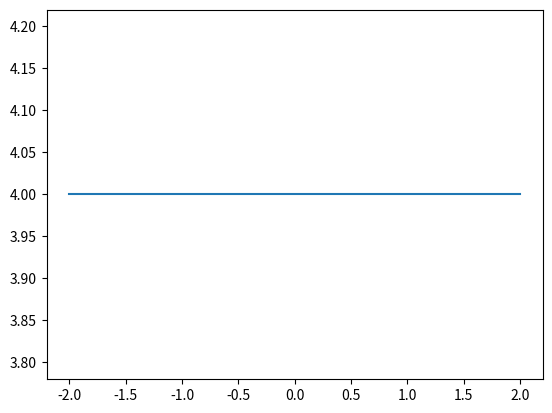

The matplotlib source for this figure: (Note: this script raises an exception after producing the figure.)
import matplotlib.pyplot as plot # Exercise 3

###############
# Exercise #1 #
###############
def function(x, y= None):
    if y is None:
        y = []

    y.append(x)
    return y

print(function(1))
print(function(2))
print(function(3))

###############
# Exercise #2 #
###############
with open('test.txt', 'w') as file:
    file.write("I love chocolate very much".replace(' ', '\n'))

###############
# Exercise #3 #
###############
xCoordinates = [-2, 2]
yCoordinates = [x * x for x in xCoordinates]

plot.plot(xCoordinates, yCoordinates).show()
